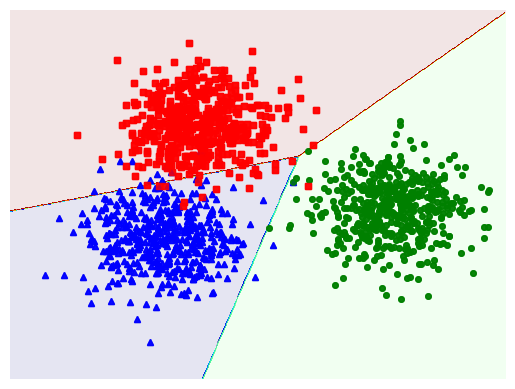

This chart was generated by the following Python code:
import numpy as np
import matplotlib.pyplot as plt
from scipy import sparse
# randomly generate data
N = 500 # number of training sample
d = 2 # data dimension
C = 3 # number of classes (for c = 0, 1, 2)
means = [[2, 2], [8, 3], [3, 6]] # centeroid of each class dataset
cov = [[1, 0], [0, 1]]
# generate 3 classes of datasets
X0 = np.random.multivariate_normal(means[0], cov, N)
X1 = np.random.multivariate_normal(means[1], cov, N)
X2 = np.random.multivariate_normal(means[2], cov, N)
# each column is a datapoint (arrange 3 vectors X1 X2 X3 then transpose matrix)
X = np.concatenate((X0, X1, X2), axis = 0).T
# extended data by add row ONES (equivalent to 1) at first place
X = np.concatenate((np.ones((1, 3*N)), X), axis = 0)
print("X")
print(X)
# Generate label for data points of each class (0, 1, 2)
# with first 500 will belong to class 0, second 500 => 1 and last 500=> class 2
original_label = np.asarray([0]*N + [1]*N + [2]*N).T
def display(X, label):
    X0 = X[:, label == 0]
    X1 = X[:, label == 1]
    X2 = X[:, label == 2]
    plt.plot(X0[0, :], X0[1,:], 'b^', markersize = 4, alpha = .8)
    plt.plot(X1[0, :], X1[1,:], 'go', markersize = 4, alpha = .8)
    plt.plot(X2[0, :], X2[1,:], 'rs', markersize = 4, alpha = .8)
    plt.axis('off')
    plt.plot()
    plt.show()
display(X[1:, :], original_label)
def convert_labels(y, C = C):
    Y = sparse.coo_matrix((np.ones_like(y),
        (y, np.arange(len(y)))), shape = (C, len(y))).toarray()
    return Y
def softmax_stable(Z):
    e_Z = np.exp(Z - np.max(Z, axis = 0, keepdims = True))
    A = e_Z / e_Z.sum(axis = 0)
    return A
def softmax(Z):
    e_Z = np.exp(Z)
    A = e_Z / e_Z.sum(axis = 0)
    return A
def softmax_regression(X, y, W_init, eta, tol = 1e-4, max_count = 10000):
    W = [W_init]
    C = W_init.shape[1]
    Y = convert_labels(y, C)
    it = 0
    N = X.shape[1]
    d = X.shape[0]

    count = 0
    check_w_after = 20
    while count < max_count:
# mix data
        mix_id = np.random.permutation(N)
        for i in mix_id:
            xi = X[:, i].reshape(d, 1)
            yi = Y[:, i].reshape(C, 1)
            ai = softmax(np.dot(W[-1].T, xi))
            W_new = W[-1] + eta*xi.dot((yi - ai).T)
            count += 1
# stopping criteria
            if count%check_w_after == 0:
                if np.linalg.norm(W_new - W[-check_w_after]) < tol:
                    return W
            W.append(W_new)
        return W
def cost(X, Y, W):
    A = softmax(W.T.dot(X))
    return -np.sum(Y*np.log(A))
def pred(W, X):
    A = softmax_stable(W.T.dot(X))
    return np.argmax(A, axis = 0)
eta = .05
d = X.shape[0]
W_init = np.random.randn(X.shape[0], C)
W = softmax_regression(X, original_label, W_init, eta)
print("end")
print(W[-1])
xm = np.arange(-2, 11, 0.025)
xlen = len(xm)
ym = np.arange(-3, 10, 0.025)
ylen = len(ym)
xx, yy = np.meshgrid(xm, ym)
print(np.ones((1, xx.size)).shape)
xx1 = xx.ravel().reshape(1, xx.size)
yy1 = yy.ravel().reshape(1, yy.size)
XX = np.concatenate((np.ones((1, xx.size)), xx1, yy1), axis = 0)
print(XX.shape)
Z = pred(W[-1], XX)
Z = Z.reshape(xx.shape)
CS = plt.contourf(xx, yy, Z, 200, cmap='jet', alpha = .1)
plt.xlim(-2, 11)
plt.ylim(-3, 10)
plt.xticks(())
plt.yticks(())
display(X[1:, :], original_label)
plt.savefig('ex1.png', bbox_inches='tight', dpi = 300)
plt.show()